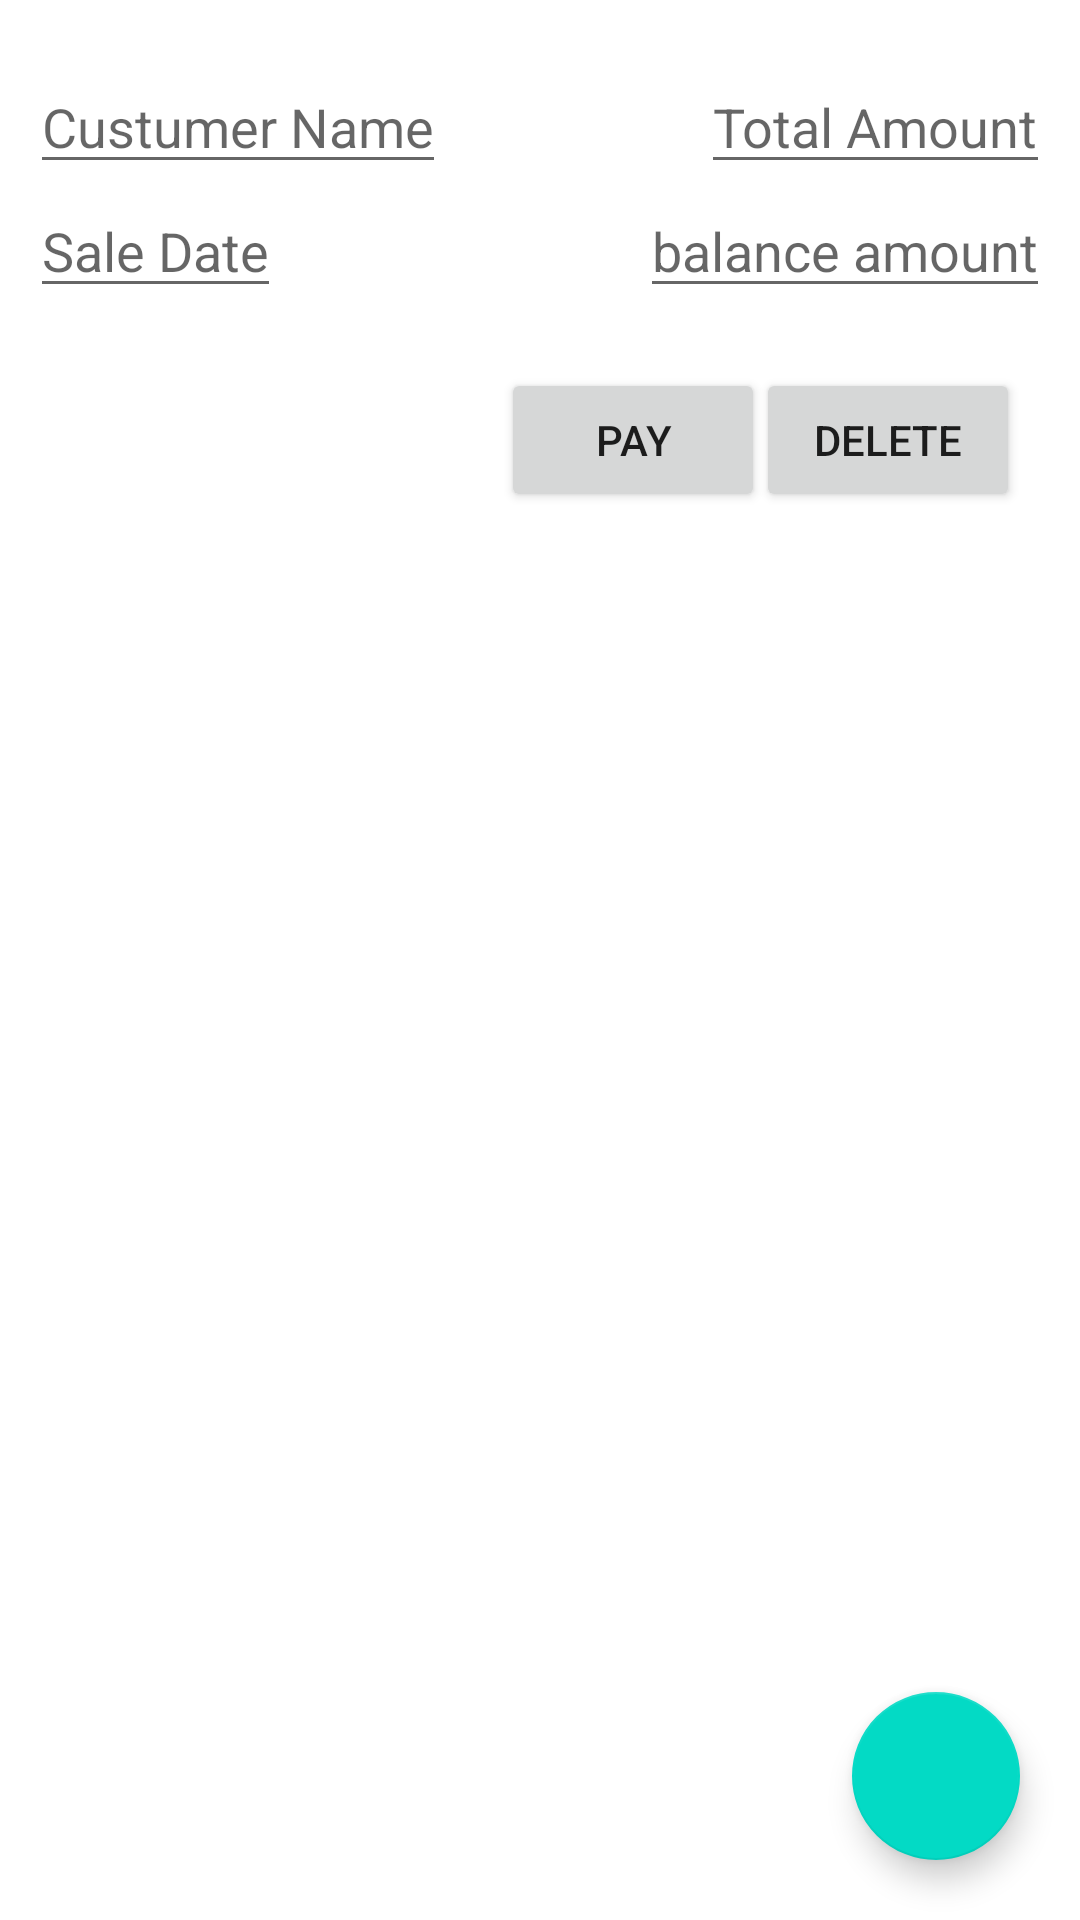

Layout XML and referenced resources for this Android screen:
<!-- AndroidManifest.xml: application theme Theme.SaleDetails -->
<!-- res/layout/fragment_paid.xml -->
<?xml version="1.0" encoding="utf-8"?>
<androidx.constraintlayout.widget.ConstraintLayout xmlns:android="http://schemas.android.com/apk/res/android"
    xmlns:tools="http://schemas.android.com/tools"
    android:layout_width="match_parent"
    android:layout_height="match_parent"
    xmlns:app="http://schemas.android.com/apk/res-auto"
    tools:context=".fragments.PaidFragment">

   <EditText
       android:layout_width="wrap_content"
       android:layout_height="wrap_content"
       android:id="@+id/cus_name"
       android:layout_marginTop="20dp"
       android:layout_marginLeft="10dp"
       app:layout_constraintTop_toTopOf="parent"
       app:layout_constraintLeft_toLeftOf="parent"
       android:hint="Custumer Name"/>

    <EditText
        android:layout_width="wrap_content"
        android:layout_height="wrap_content"
        android:hint="Total Amount"
        app:layout_constraintTop_toTopOf="parent"
        app:layout_constraintRight_toRightOf="parent"
        android:layout_marginRight="10dp"
        android:layout_marginTop="20dp"
        android:id="@+id/tot_amt"
        />
    <EditText
        android:layout_width="wrap_content"
        android:layout_height="wrap_content"
        android:hint="Sale Date"
        app:layout_constraintTop_toBottomOf="@+id/cus_name"
        app:layout_constraintLeft_toLeftOf="parent"
        android:layout_marginLeft="10dp"
        android:id="@+id/sale_date"/>
    <EditText
        android:layout_width="wrap_content"
        android:layout_height="wrap_content"
        android:id="@+id/balance_amt"
        android:layout_marginRight="10dp"
        app:layout_constraintTop_toBottomOf="@+id/tot_amt"
        app:layout_constraintRight_toRightOf="parent"
        android:hint="balance amount"/>

    <Button
        android:layout_width="wrap_content"
        android:layout_height="wrap_content"
        android:text="pay"
        android:id="@+id/pay_btn"
        android:layout_marginTop="20dp"
        app:layout_constraintTop_toBottomOf="@id/balance_amt"
        android:layout_marginRight="105dp"
        app:layout_constraintRight_toRightOf="parent"/>
    <Button
        android:layout_width="wrap_content"
        android:layout_height="wrap_content"
        android:id="@+id/delete_btn"
        android:text="delete"
        android:layout_marginTop="20dp"

        app:layout_constraintRight_toRightOf="parent"
        android:layout_marginRight="20dp"
        app:layout_constraintTop_toBottomOf="@+id/balance_amt"/>

 <com.google.android.material.floatingactionbutton.FloatingActionButton
     android:layout_width="wrap_content"
     android:layout_height="wrap_content"
  app:layout_constraintEnd_toEndOf="parent"
  app:layout_constraintBottom_toBottomOf="parent"
  android:layout_marginRight="20dp"
  android:layout_marginTop="20dp"
  android:layout_marginLeft="20dp"
  android:layout_marginBottom="20dp"/>


</androidx.constraintlayout.widget.ConstraintLayout>
<!-- resources referenced by this layout -->
<resources>
  <style name="Theme.SaleDetails" parent="Theme.MaterialComponents.DayNight.DarkActionBar">
          
          <item name="colorPrimary">@color/purple_500</item>
          <item name="colorPrimaryVariant">@color/purple_700</item>
          <item name="colorOnPrimary">@color/white</item>
          
          <item name="colorSecondary">@color/teal_200</item>
          <item name="colorSecondaryVariant">@color/teal_700</item>
          <item name="colorOnSecondary">@color/black</item>
          
          <item name="android:statusBarColor" tools:targetApi="l">?attr/colorPrimaryVariant</item>
          
      </style>
  <!-- not gathered from this repository: default colours our renderer supplied (Android Studio template values) -->
  <color name="purple_500">#FF6200EE</color>
  <color name="purple_700">#FF3700B3</color>
  <color name="teal_200">#FF03DAC5</color>
  <color name="teal_700">#FF018786</color>
  <color name="black">#FF000000</color>
  <color name="white">#FFFFFFFF</color>
</resources>
